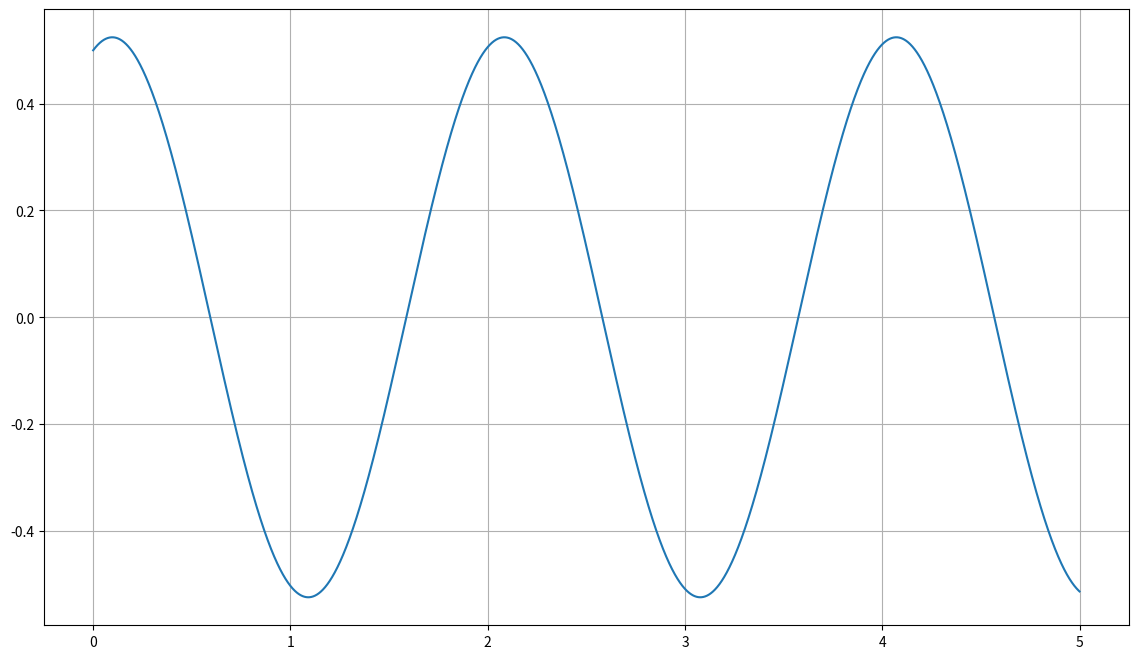

Python code for this plot:
# Implicit Formula: S(t_j+1) = S(t_j) + h*F(t_j+1, S(t_j+1))
# Sometimes possible to solve for S(t_j+1) like this

# For higher order DE, simplify into a system of 1st order DE

# Trapezoid Formula
# S(t_j+1) = S(t_j) + h/2 (F(t_j, S(t_j)), F(t_j+1, S(t_j+1)))
# Typically, if F is linear, it is possibl to solve for S(t_j)
# Linearized Oscillator (2nd order --> 2 1st order)

# S = (theta(t), w(t))
# dS/dt = ((0, 1), (-g/l, 0))*S(t)
# A = ((0, 1), (-g/l, 0))

# (I-h/2*A)S(t_j+1) = (I+h/2*A)S(t_j)

import numpy as np
import numpy.linalg as linalg
import matplotlib.pyplot as plt

g = 10
l = 1

A = np.array([[0, 1], [-g/l, 0]])
S_0 = np.array([0.5, 0.5])

h = 0.0005
t = np.arange(0, 5, h)

S = np.zeros((len(t), 2))
S[0] = S_0

for i in range(1, len(t)):
    I = np.eye(len(A))
    S[i] = np.dot(np.dot(linalg.inv(I - (h/2)*A), (I + (h/2)*A)), S[i-1])

theta_vals = S[:, 0]
# print(theta_vals)

plt.figure(figsize=(14, 8))
plt.plot(t, theta_vals)
plt.grid(True)
plt.show()
